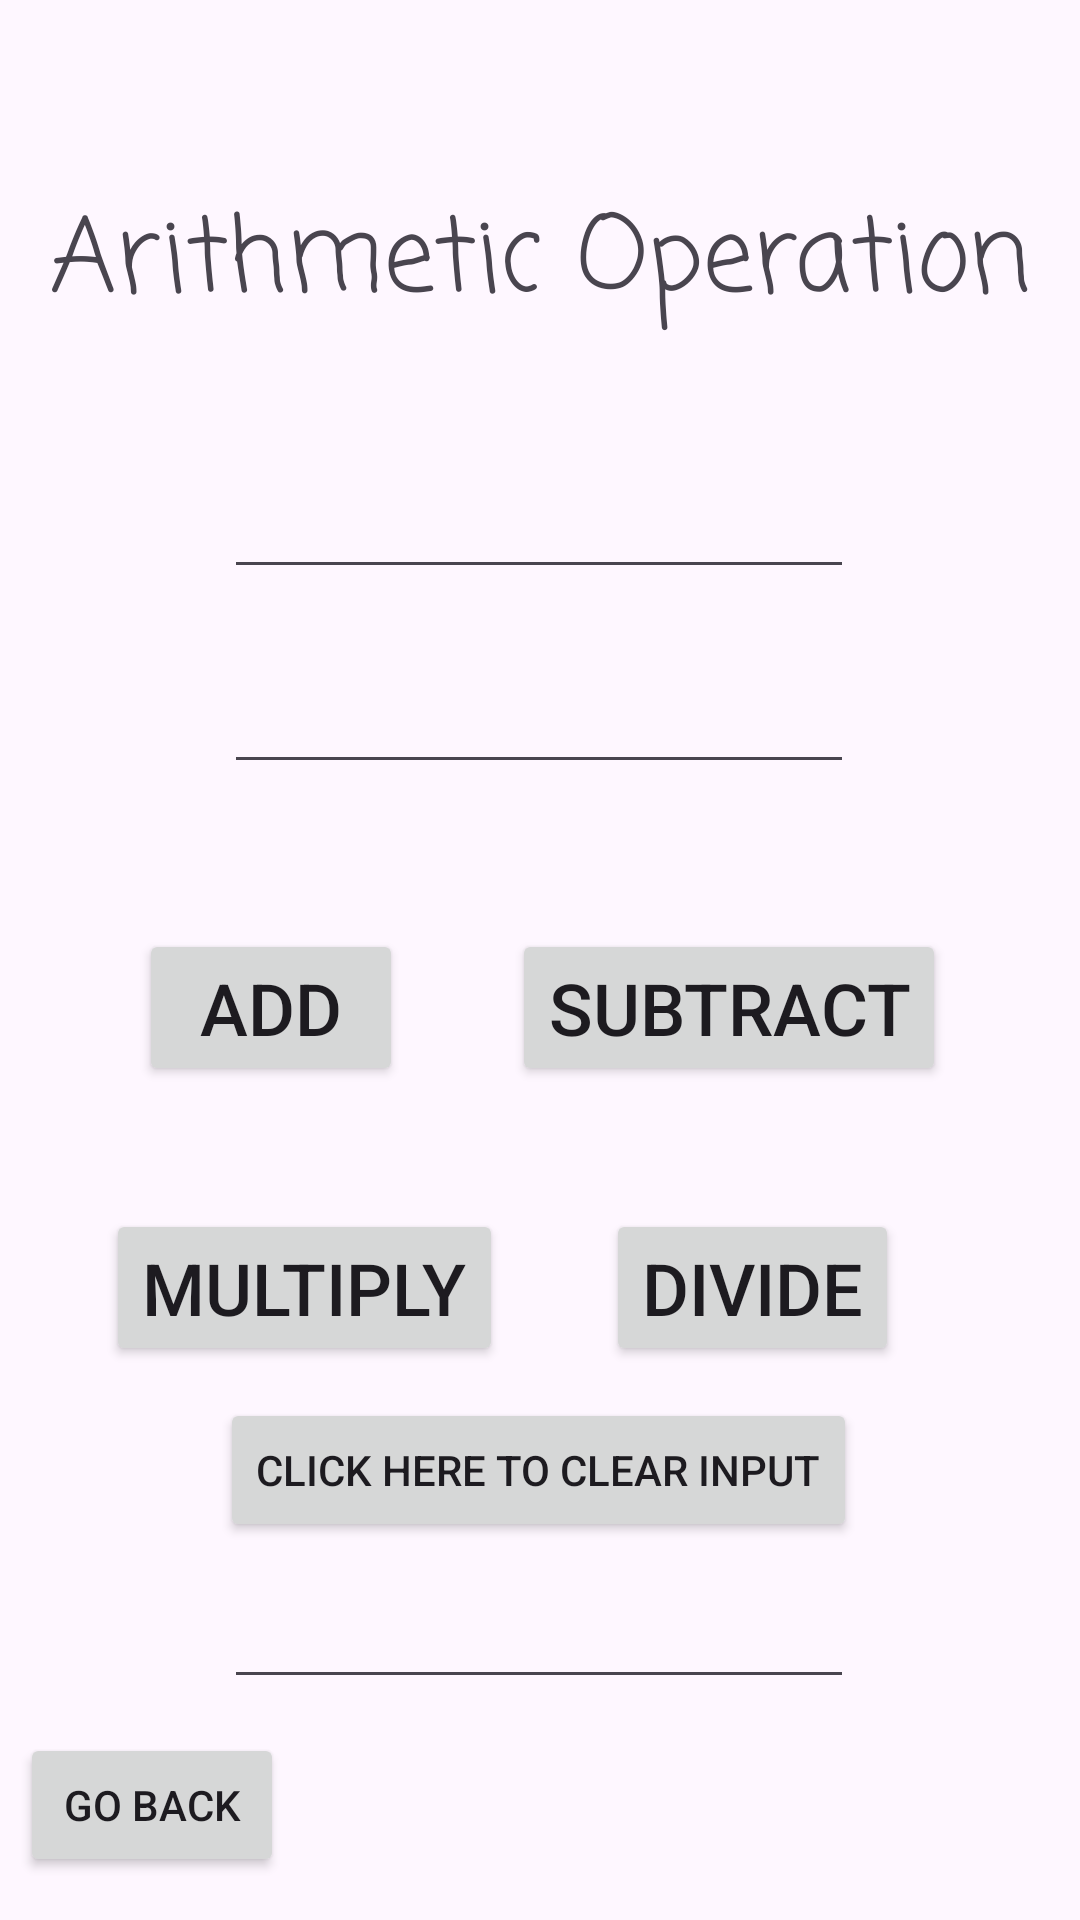

Here is an Android app screen rendered from its layout file. Give the layout XML and the strings, colors and styles it references.
<!-- AndroidManifest.xml: application theme Theme.MobprogChoices -->
<!-- res/layout/activity_arithmetic_operations.xml -->
<?xml version="1.0" encoding="utf-8"?>
<androidx.constraintlayout.widget.ConstraintLayout xmlns:android="http://schemas.android.com/apk/res/android"
    xmlns:app="http://schemas.android.com/apk/res-auto"
    xmlns:tools="http://schemas.android.com/tools"
    android:layout_width="match_parent"
    android:layout_height="match_parent"
    tools:context=".ArithmeticOperations">

    <TextView
        android:id="@+id/Title"
        android:layout_width="wrap_content"
        android:layout_height="wrap_content"
        android:fontFamily="casual"
        android:text="Arithmetic Operation"
        android:textSize="34sp"
        app:layout_constraintBottom_toBottomOf="parent"
        app:layout_constraintEnd_toEndOf="parent"
        app:layout_constraintStart_toStartOf="parent"
        app:layout_constraintTop_toTopOf="parent"
        app:layout_constraintVertical_bias="0.105" />

    <Button
        android:id="@+id/button"
        android:layout_width="wrap_content"
        android:layout_height="wrap_content"
        android:onClick="Addition"
        android:text="Add"
        android:textSize="24sp"
        app:layout_constraintBottom_toBottomOf="parent"
        app:layout_constraintEnd_toEndOf="parent"
        app:layout_constraintHorizontal_bias="0.17"
        app:layout_constraintStart_toStartOf="parent"
        app:layout_constraintTop_toTopOf="parent"
        app:layout_constraintVertical_bias="0.527" />

    <EditText
        android:id="@+id/Num1"
        android:layout_width="wrap_content"
        android:layout_height="wrap_content"
        android:ems="10"
        android:inputType="number"
        app:layout_constraintBottom_toBottomOf="parent"
        app:layout_constraintEnd_toEndOf="parent"
        app:layout_constraintHorizontal_bias="0.497"
        app:layout_constraintStart_toStartOf="parent"
        app:layout_constraintTop_toTopOf="parent"
        app:layout_constraintVertical_bias="0.259" />

    <EditText
        android:id="@+id/Num2"
        android:layout_width="210dp"
        android:layout_height="52dp"
        android:ems="10"
        android:inputType="number"
        app:layout_constraintBottom_toBottomOf="parent"
        app:layout_constraintEnd_toEndOf="parent"
        app:layout_constraintHorizontal_bias="0.497"
        app:layout_constraintStart_toStartOf="parent"
        app:layout_constraintTop_toTopOf="parent"
        app:layout_constraintVertical_bias="0.356" />

    <Button
        android:id="@+id/button2"
        android:layout_width="wrap_content"
        android:layout_height="wrap_content"
        android:onClick="Subtraction"
        android:text="Subtract"
        android:textSize="24sp"
        app:layout_constraintBottom_toBottomOf="parent"
        app:layout_constraintEnd_toEndOf="parent"
        app:layout_constraintHorizontal_bias="0.792"
        app:layout_constraintStart_toStartOf="parent"
        app:layout_constraintTop_toTopOf="parent"
        app:layout_constraintVertical_bias="0.527" />

    <Button
        android:id="@+id/button3"
        android:layout_width="wrap_content"
        android:layout_height="wrap_content"
        android:onClick="Multiplication"
        android:text="Multiply"
        android:textSize="24sp"
        app:layout_constraintBottom_toBottomOf="parent"
        app:layout_constraintEnd_toEndOf="parent"
        app:layout_constraintHorizontal_bias="0.155"
        app:layout_constraintStart_toStartOf="parent"
        app:layout_constraintTop_toTopOf="parent"
        app:layout_constraintVertical_bias="0.686" />

    <Button
        android:id="@+id/button4"
        android:layout_width="wrap_content"
        android:layout_height="wrap_content"
        android:onClick="Quotient"
        android:text="Divide"
        android:textSize="24sp"
        app:layout_constraintBottom_toBottomOf="parent"
        app:layout_constraintEnd_toEndOf="parent"
        app:layout_constraintHorizontal_bias="0.77"
        app:layout_constraintStart_toStartOf="parent"
        app:layout_constraintTop_toTopOf="parent"
        app:layout_constraintVertical_bias="0.686" />

    <EditText
        android:id="@+id/Result"
        android:layout_width="wrap_content"
        android:layout_height="wrap_content"
        android:ems="10"
        android:inputType="number"
        app:layout_constraintBottom_toBottomOf="parent"
        app:layout_constraintEnd_toEndOf="parent"
        app:layout_constraintHorizontal_bias="0.497"
        app:layout_constraintStart_toStartOf="parent"
        app:layout_constraintTop_toTopOf="parent"
        app:layout_constraintVertical_bias="0.877" />

    <Button
        android:id="@+id/BackButton2"
        android:layout_width="wrap_content"
        android:layout_height="wrap_content"
        android:text="Go back"
        app:layout_constraintBottom_toBottomOf="parent"
        app:layout_constraintEnd_toEndOf="parent"
        app:layout_constraintHorizontal_bias="0.025"
        app:layout_constraintStart_toStartOf="parent"
        app:layout_constraintTop_toTopOf="parent"
        app:layout_constraintVertical_bias="0.976" />

    <Button
        android:id="@+id/ClearButton2"
        android:layout_width="wrap_content"
        android:layout_height="wrap_content"
        android:onClick="clearText2"
        android:text="Click here to clear input"
        app:layout_constraintBottom_toBottomOf="parent"
        app:layout_constraintEnd_toEndOf="parent"
        app:layout_constraintHorizontal_bias="0.497"
        app:layout_constraintStart_toStartOf="parent"
        app:layout_constraintTop_toTopOf="parent"
        app:layout_constraintVertical_bias="0.787" />

</androidx.constraintlayout.widget.ConstraintLayout>
<!-- resources referenced by this layout -->
<resources>
  <style name="Theme.MobprogChoices" parent="Base.Theme.MobprogChoices" />
  <style name="Base.Theme.MobprogChoices" parent="Theme.Material3.DayNight.NoActionBar">
          
          
      </style>
</resources>
